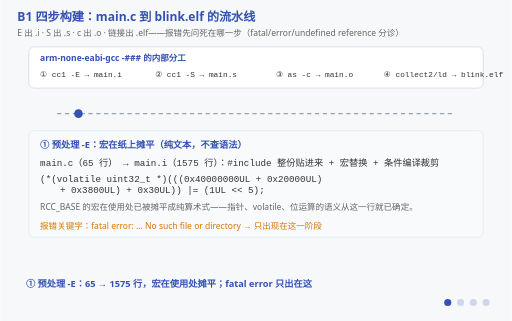
t = 0.00 s
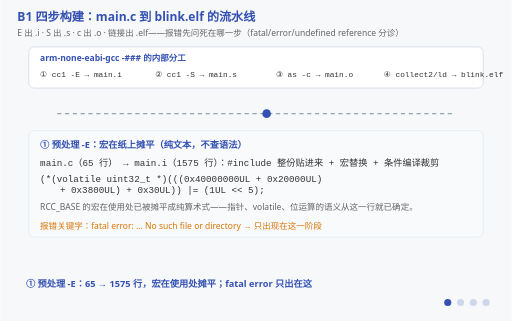
t = 1.76 s
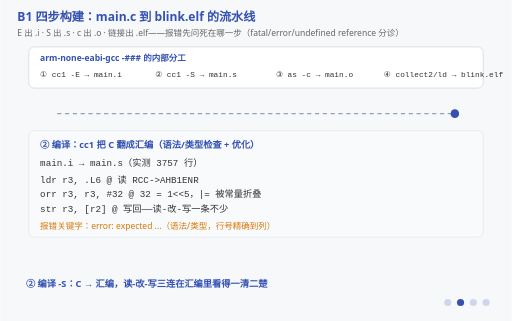
t = 3.52 s
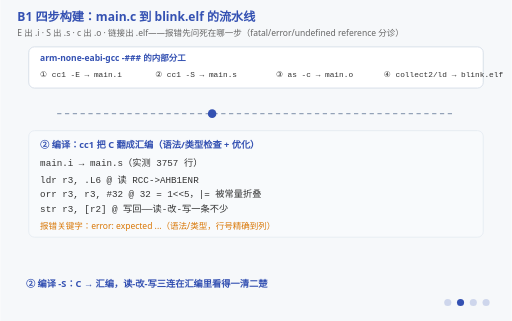
t = 5.25 s
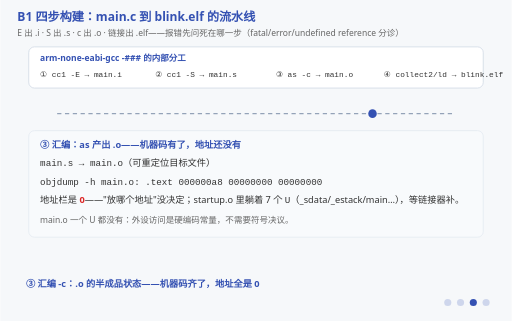
t = 6.75 s
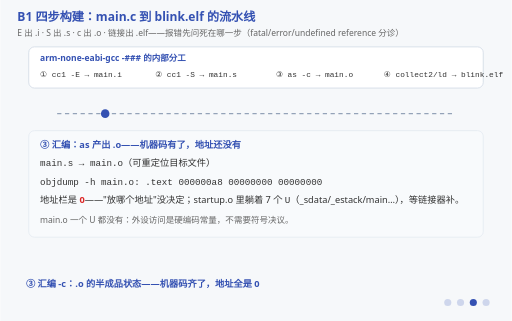
t = 8.25 s

The animated SVG that drew these frames (rendered in a browser with its animation timeline set to each time). Animation: 13 SMIL elements (animate=13); frames cover the first 8.25 s, repeats indefinitely.

<svg xmlns="http://www.w3.org/2000/svg" viewBox="0 0 720 452" font-family="'Segoe UI','Microsoft YaHei',sans-serif">
  <title>B1 四步构建：main.c 到机器码的流水线</title>
  <desc>四阶段动画：gcc 是调度员，把 main.c 变成 blink.elf 拆成四道工序。① 预处理 -E：65 行 main.c 膨胀成 1575 行 main.i，include 展开、宏替换、条件裁剪都是纯文本操作；② 编译 -S：cc1 把 C 翻译成 3757 行 main.s，开时钟那三行 ldr/ldr/orr/str 就是源码 |= 的读-改-写；③ 汇编 -c：as 产出 main.o，机器码有了但地址全是 0——可重定位的半成品；④ 链接：ld 把 main.o 与 startup.o 拼成 blink.elf，按链接脚本把 .text 钉在 0x08000188，U 符号一个个对上。报错分诊：fatal error 是预处理、error 是编译、undefined reference 是链接——报错阶段就是嫌疑人范围。图上有一个真在跑的产品：一份"产物文件"沿流水线从左到右流转，归零后回到起点再来一轮。</desc>
  <rect width="720" height="452" fill="#f6f8fa"/>
  <text x="24" y="30" font-size="17" font-weight="bold" fill="#3451b2">B1 四步构建：main.c 到 blink.elf 的流水线</text>
  <text x="24" y="50" font-size="12" fill="#666">E 出 .i · S 出 .s · c 出 .o · 链接出 .elf——报错先问死在哪一步（fatal/error/undefined reference 分诊）</text>

  <!-- 流水线：四个工序站（常驻） -->
  <rect x="40" y="66" width="640" height="58" rx="8" fill="#ffffff" stroke="#cbd5e1"/>
  <text x="56" y="86" font-size="12" font-weight="bold" fill="#3451b2">arm-none-eabi-gcc -### 的内部分工</text>
  <g font-size="11" font-family="Consolas,monospace" fill="#333">
    <text x="56" y="108">① cc1 -E → main.i</text>
    <text x="218" y="108">② cc1 -S → main.s</text>
    <text x="388" y="108">③ as -c → main.o</text>
    <!-- ④ 站左移：11px 等宽在 Linux 回退字体（DejaVu Sans Mono）下宽约 10%，
         x=558 时右端会越过 720 被裁掉 -->
    <text x="540" y="108">④ collect2/ld → blink.elf</text>
  </g>

  <!-- 传送带 -->
  <line x1="80" y1="160" x2="640" y2="160" stroke="#94a3b8" stroke-width="2" stroke-dasharray="6 5"/>
  <circle cx="110" cy="160" r="6" fill="#3451b2">
    <animate attributeName="cx" values="110;640;640;110" keyTimes="0;0.88;0.94;1" dur="4s" repeatCount="indefinite"/>
  </circle>

  <!-- 阶段一：预处理 -->
  <g opacity="1">
    <animate attributeName="opacity" calcMode="discrete" values="1;0;0;0;0" keyTimes="0;0.25;0.5;0.75;1" dur="12s" repeatCount="indefinite"/>
    <rect x="40" y="184" width="640" height="150" rx="8" fill="#f8fafc" stroke="#e2e8f0"/>
    <text x="56" y="208" font-size="13" font-weight="bold" fill="#3451b2">① 预处理 -E：宏在纸上摊平（纯文本，不查语法）</text>
    <text x="56" y="234" font-size="13" font-family="Consolas,monospace" fill="#333">main.c（65 行） → main.i（1575 行）：#include 整份贴进来 + 宏替换 + 条件编译裁剪</text>
    <!-- 一行 88 列的代码在宽字体下必然出界，按运算符断成两行 -->
    <text x="56" y="256" font-size="13" font-family="Consolas,monospace" fill="#333">(*(volatile uint32_t *)(((0x40000000UL + 0x20000UL)</text>
    <text x="84" y="272" font-size="13" font-family="Consolas,monospace" fill="#333">+ 0x3800UL) + 0x30UL)) |= (1UL &lt;&lt; 5);</text>
    <text x="56" y="296" font-size="12" fill="#666">RCC_BASE 的宏在使用处已被摊平成纯算术式——指针、volatile、位运算的语义从这一行就已确定。</text>
    <text x="56" y="322" font-size="12" fill="#d97706">报错关键字：fatal error: ... No such file or directory → 只出现在这一阶段</text>
  </g>

  <!-- 阶段二：编译 -->
  <g opacity="0">
    <animate attributeName="opacity" calcMode="discrete" values="0;1;0;0;0" keyTimes="0;0.25;0.5;0.75;1" dur="12s" repeatCount="indefinite"/>
    <rect x="40" y="184" width="640" height="150" rx="8" fill="#f8fafc" stroke="#e2e8f0"/>
    <text x="56" y="208" font-size="13" font-weight="bold" fill="#3451b2">② 编译：cc1 把 C 翻成汇编（语法/类型检查 + 优化）</text>
    <text x="56" y="234" font-size="13" font-family="Consolas,monospace" fill="#333">main.i → main.s（实测 3757 行）</text>
    <text x="56" y="258" font-size="13" font-family="Consolas,monospace" fill="#333">ldr r3, .L6    @ 读 RCC-&gt;AHB1ENR</text>
    <text x="56" y="278" font-size="13" font-family="Consolas,monospace" fill="#333">orr r3, r3, #32  @ 32 = 1&lt;&lt;5，|= 被常量折叠</text>
    <text x="56" y="298" font-size="13" font-family="Consolas,monospace" fill="#333">str r3, [r2]   @ 写回——读-改-写一条不少</text>
    <text x="56" y="322" font-size="12" fill="#d97706">报错关键字：error: expected ...（语法/类型，行号精确到列）</text>
  </g>

  <!-- 阶段三：汇编 -->
  <g opacity="0">
    <animate attributeName="opacity" calcMode="discrete" values="0;0;1;0;0" keyTimes="0;0.25;0.5;0.75;1" dur="12s" repeatCount="indefinite"/>
    <rect x="40" y="184" width="640" height="150" rx="8" fill="#f8fafc" stroke="#e2e8f0"/>
    <text x="56" y="208" font-size="13" font-weight="bold" fill="#3451b2">③ 汇编：as 产出 .o——机器码有了，地址还没有</text>
    <text x="56" y="234" font-size="13" font-family="Consolas,monospace" fill="#333">main.s → main.o（可重定位目标文件）</text>
    <text x="56" y="260" font-size="13" font-family="Consolas,monospace" fill="#333">objdump -h main.o:  .text  000000a8  00000000  00000000</text>
    <text x="56" y="286" font-size="13" fill="#333">地址栏是 <tspan fill="#dc2626" font-weight="bold">0</tspan>——"放哪个地址"没决定；startup.o 里躺着 7 个 <tspan font-family="Consolas,monospace">U</tspan>（_sdata/_estack/main…），等链接器补。</text>
    <text x="56" y="314" font-size="12" fill="#666">main.o 一个 U 都没有：外设访问是硬编码常量，不需要符号决议。</text>
  </g>

  <!-- 阶段四：链接 -->
  <g opacity="0">
    <animate attributeName="opacity" calcMode="discrete" values="0;0;0;1;0" keyTimes="0;0.25;0.5;0.75;1" dur="12s" repeatCount="indefinite"/>
    <rect x="40" y="184" width="640" height="150" rx="8" fill="#f8fafc" stroke="#e2e8f0"/>
    <text x="56" y="208" font-size="13" font-weight="bold" fill="#3451b2">④ 链接：ld 决议符号 + 按链接脚本排座</text>
    <text x="56" y="234" font-size="13" font-family="Consolas,monospace" fill="#333">main.o + startup.o -T stm32f407xx.ld → blink.elf</text>
    <text x="56" y="258" font-size="13" font-family="Consolas,monospace" fill="#333">0 .isr_vector  00000188  08000000  ← 向量表钉在 Flash 起始</text>
    <text x="56" y="278" font-size="13" font-family="Consolas,monospace" fill="#333">1 .text        0000010c  08000188  ← 代码紧随其后</text>
    <text x="56" y="302" font-size="13" fill="#333">U 符号全部对上；main 的地址 0x080001aa 末位 1 = Thumb 标记位。</text>
    <text x="56" y="326" font-size="12" fill="#d97706">报错关键字：undefined reference to '...'——编译已全过，缺的是符号定义</text>
  </g>

  <!-- 阶段字幕 -->
  <g font-size="13" font-weight="bold" fill="#3451b2">
    <g opacity="1"><animate attributeName="opacity" calcMode="discrete" values="1;0;0;0;1" keyTimes="0;0.25;0.5;0.75;1" dur="12s" repeatCount="indefinite"/>
      <text x="36" y="404">① 预处理 -E：65 → 1575 行，宏在使用处摊平；fatal error 只出在这</text></g>
    <g opacity="0"><animate attributeName="opacity" calcMode="discrete" values="0;1;0;0;0" keyTimes="0;0.25;0.5;0.75;1" dur="12s" repeatCount="indefinite"/>
      <text x="36" y="404">② 编译 -S：C → 汇编，读-改-写三连在汇编里看得一清二楚</text></g>
    <g opacity="0"><animate attributeName="opacity" calcMode="discrete" values="0;0;1;0;0" keyTimes="0;0.25;0.5;0.75;1" dur="12s" repeatCount="indefinite"/>
      <text x="36" y="404">③ 汇编 -c：.o 的半成品状态——机器码齐了，地址全是 0</text></g>
    <g opacity="0"><animate attributeName="opacity" calcMode="discrete" values="0;0;0;1;0" keyTimes="0;0.25;0.5;0.75;1" dur="12s" repeatCount="indefinite"/>
      <text x="36" y="404">④ 链接：U 符号对上、.text 钉在 0x08000188——undefined reference 出在这</text></g>
  </g>

  <!-- 阶段指示点 -->
  <g transform="translate(630,426)" fill="#3451b2">
    <circle cx="0" cy="0" r="5"><animate attributeName="opacity" calcMode="discrete" values="1;0.2;0.2;0.2;0.2" keyTimes="0;0.25;0.5;0.75;1" dur="12s" repeatCount="indefinite"/></circle>
    <circle cx="18" cy="0" r="5"><animate attributeName="opacity" calcMode="discrete" values="0.2;1;0.2;0.2;0.2" keyTimes="0;0.25;0.5;0.75;1" dur="12s" repeatCount="indefinite"/></circle>
    <circle cx="36" cy="0" r="5"><animate attributeName="opacity" calcMode="discrete" values="0.2;0.2;1;0.2;0.2" keyTimes="0;0.25;0.5;0.75;1" dur="12s" repeatCount="indefinite"/></circle>
    <circle cx="54" cy="0" r="5"><animate attributeName="opacity" calcMode="discrete" values="0.2;0.2;0.2;1;0.2" keyTimes="0;0.25;0.5;0.75;1" dur="12s" repeatCount="indefinite"/></circle>
  </g>
</svg>
